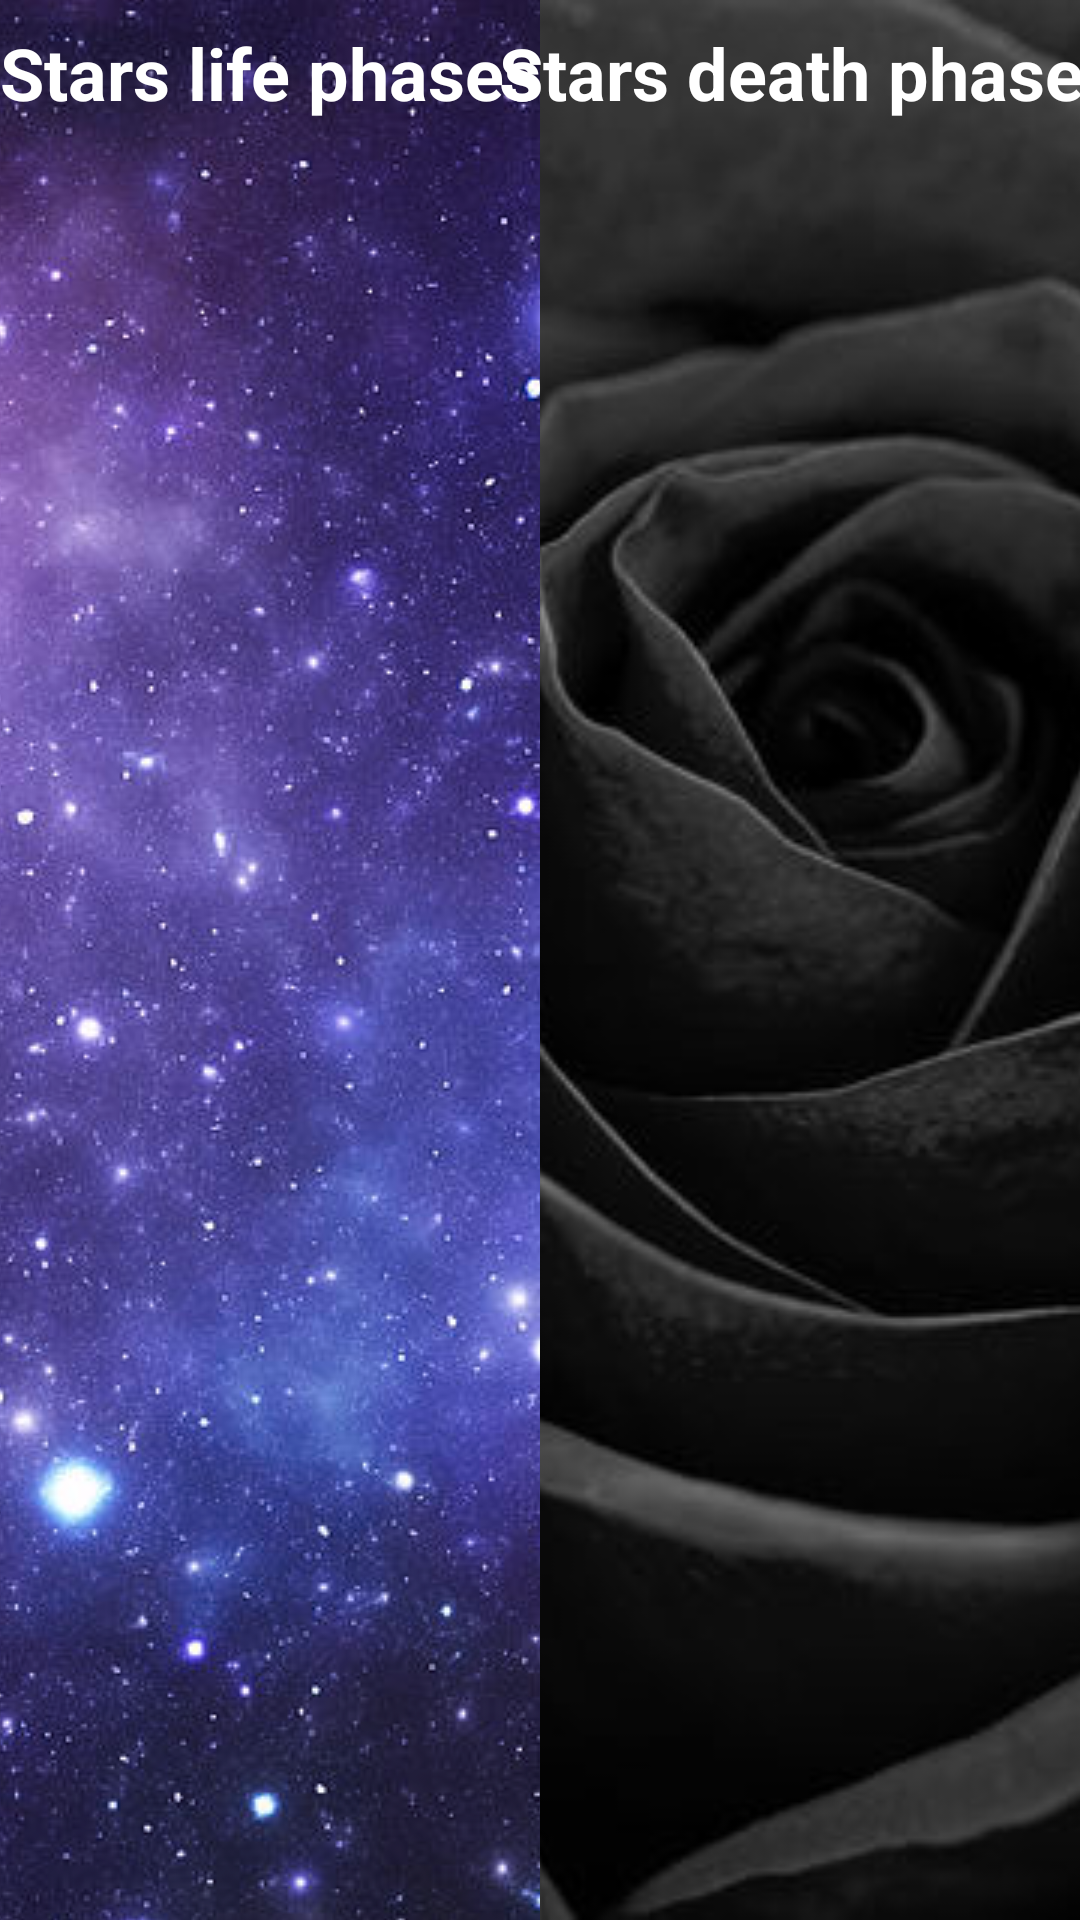

Write the Android layout XML for this screen, with the resource values it uses.
<!-- AndroidManifest.xml: application theme Theme.Physics_model -->
<!-- res/layout/activity_drag_and_drop.xml -->
<?xml version="1.0" encoding="utf-8"?>
<androidx.constraintlayout.widget.ConstraintLayout xmlns:android="http://schemas.android.com/apk/res/android"
    xmlns:app="http://schemas.android.com/apk/res-auto"
    xmlns:tools="http://schemas.android.com/tools"
    android:id="@+id/layout"
    android:layout_width="match_parent"
    android:layout_height="match_parent"
    android:background="#919191">


    <ImageView
        android:id="@+id/aliveStarsBackground"
        android:layout_width="0dp"
        android:layout_height="0dp"
        android:scaleType="center"
        app:layout_constraintBottom_toBottomOf="parent"
        app:layout_constraintEnd_toStartOf="@+id/deathStarsBackground"
        app:layout_constraintHorizontal_bias="0.5"
        app:layout_constraintHorizontal_chainStyle="spread"
        app:layout_constraintStart_toStartOf="parent"
        app:layout_constraintTop_toTopOf="parent"
        app:srcCompat="@drawable/alive_stars" />

    <com.google.android.material.chip.ChipGroup
        android:id="@+id/aliveChipsGroup"
        android:layout_width="0dp"
        android:layout_height="0dp"

        android:layout_marginStart="8dp"
        android:layout_marginTop="8dp"
        android:layout_marginEnd="8dp"
        android:layout_marginBottom="8dp"
        app:layout_constraintBottom_toBottomOf="parent"
        app:layout_constraintEnd_toEndOf="@+id/aliveStarsBackground"
        app:layout_constraintHorizontal_bias="0.5"
        app:layout_constraintStart_toStartOf="parent"
        app:layout_constraintTop_toBottomOf="@+id/textView4"
        app:layout_constraintVertical_chainStyle="spread" />

    <TextView
        android:id="@+id/textView4"
        style="@style/Widget.AppCompat.TextView.SpinnerItem"
        android:layout_width="wrap_content"
        android:layout_height="wrap_content"
        android:layout_marginTop="8dp"
        android:text="@string/stars_life_phases"
        android:textColor="#FFFFFF"
        android:textSize="24sp"
        android:textStyle="bold"
        app:layout_constraintEnd_toEndOf="@+id/aliveStarsBackground"
        app:layout_constraintStart_toStartOf="parent"
        app:layout_constraintTop_toTopOf="parent" />

    <ImageView
        android:id="@+id/deathStarsBackground"
        android:layout_width="0dp"
        android:layout_height="0dp"
        android:scaleType="centerCrop"
        app:layout_constraintBottom_toBottomOf="parent"
        app:layout_constraintEnd_toEndOf="parent"
        app:layout_constraintHorizontal_bias="0.5"
        app:layout_constraintStart_toEndOf="@+id/aliveStarsBackground"
        app:layout_constraintTop_toTopOf="parent"
        app:layout_constraintVertical_bias="0.0"
        app:srcCompat="@drawable/death" />

    <com.google.android.material.chip.ChipGroup
        android:id="@+id/deathChipsGroup"
        android:layout_width="0dp"
        android:layout_height="0dp"

        android:layout_marginStart="8dp"
        android:layout_marginTop="8dp"
        android:layout_marginEnd="8dp"
        android:layout_marginBottom="8dp"
        app:layout_constraintBottom_toBottomOf="parent"
        app:layout_constraintEnd_toEndOf="parent"
        app:layout_constraintHorizontal_bias="1.0"
        app:layout_constraintStart_toEndOf="@+id/aliveStarsBackground"
        app:layout_constraintTop_toBottomOf="@+id/textView3">

    </com.google.android.material.chip.ChipGroup>


    <TextView
        android:id="@+id/textView3"
        style="@style/Widget.AppCompat.TextView.SpinnerItem"
        android:layout_width="wrap_content"
        android:layout_height="wrap_content"
        android:layout_marginTop="8dp"
        android:text="@string/stars_death_phases"
        android:textColor="#FFFFFF"
        android:textSize="24sp"
        android:textStyle="bold"
        app:layout_constraintEnd_toEndOf="parent"
        app:layout_constraintStart_toEndOf="@+id/aliveStarsBackground"
        app:layout_constraintTop_toTopOf="parent" />

    <ImageView
        android:id="@+id/blackhole"
        android:layout_width="95dp"
        android:layout_height="95dp"
        app:layout_constraintBottom_toBottomOf="parent"
        app:layout_constraintEnd_toEndOf="parent"
        app:layout_constraintStart_toStartOf="parent"
        app:layout_constraintTop_toTopOf="parent"
        app:layout_constraintVertical_bias="0.93"
        app:srcCompat="@drawable/blackhole2" />

    <TextView
        android:id="@+id/loseMessage"
        android:layout_width="wrap_content"
        android:layout_height="wrap_content"
        android:text="@string/you_lose"
        android:textColor="#D3C3D5"
        android:textSize="96sp"
        android:visibility="gone"
        app:layout_constraintBottom_toBottomOf="parent"
        app:layout_constraintEnd_toEndOf="parent"
        app:layout_constraintStart_toStartOf="parent"
        app:layout_constraintTop_toTopOf="parent"
        tools:visibility="visible" />

</androidx.constraintlayout.widget.ConstraintLayout>
<!-- resources referenced by this layout -->
<resources>
  <!-- drawable alive_stars: jpg bitmap (drawable-v24, 196550 bytes) -->
  <!-- drawable death: jpg bitmap (drawable-v24, 23388 bytes) -->
  <string name="stars_death_phases">Stars death phases</string>
  <string name="stars_life_phases">Stars life phases</string>
  <string name="you_lose">You lose</string>
  <style name="Theme.Physics_model" parent="Theme.MaterialComponents.Light.DarkActionBar">
          
          <item name="colorPrimary">@color/purple_500</item>
          <item name="colorPrimaryVariant">@color/purple_700</item>
          <item name="colorOnPrimary">@color/white</item>
          
          <item name="colorSecondary">@color/teal_200</item>
          <item name="colorSecondaryVariant">@color/teal_700</item>
          <item name="colorOnSecondary">@color/black</item>
          
          <item name="android:statusBarColor" tools:targetApi="l">?attr/colorPrimaryVariant</item>
          
      </style>
  <color name="purple_500">#FF6200EE</color>
  <color name="purple_700">#FF3700B3</color>
  <color name="white">#FFFFFFFF</color>
  <color name="teal_200">#FF03DAC5</color>
  <color name="teal_700">#FF018786</color>
  <color name="black">#FF000000</color>
</resources>
